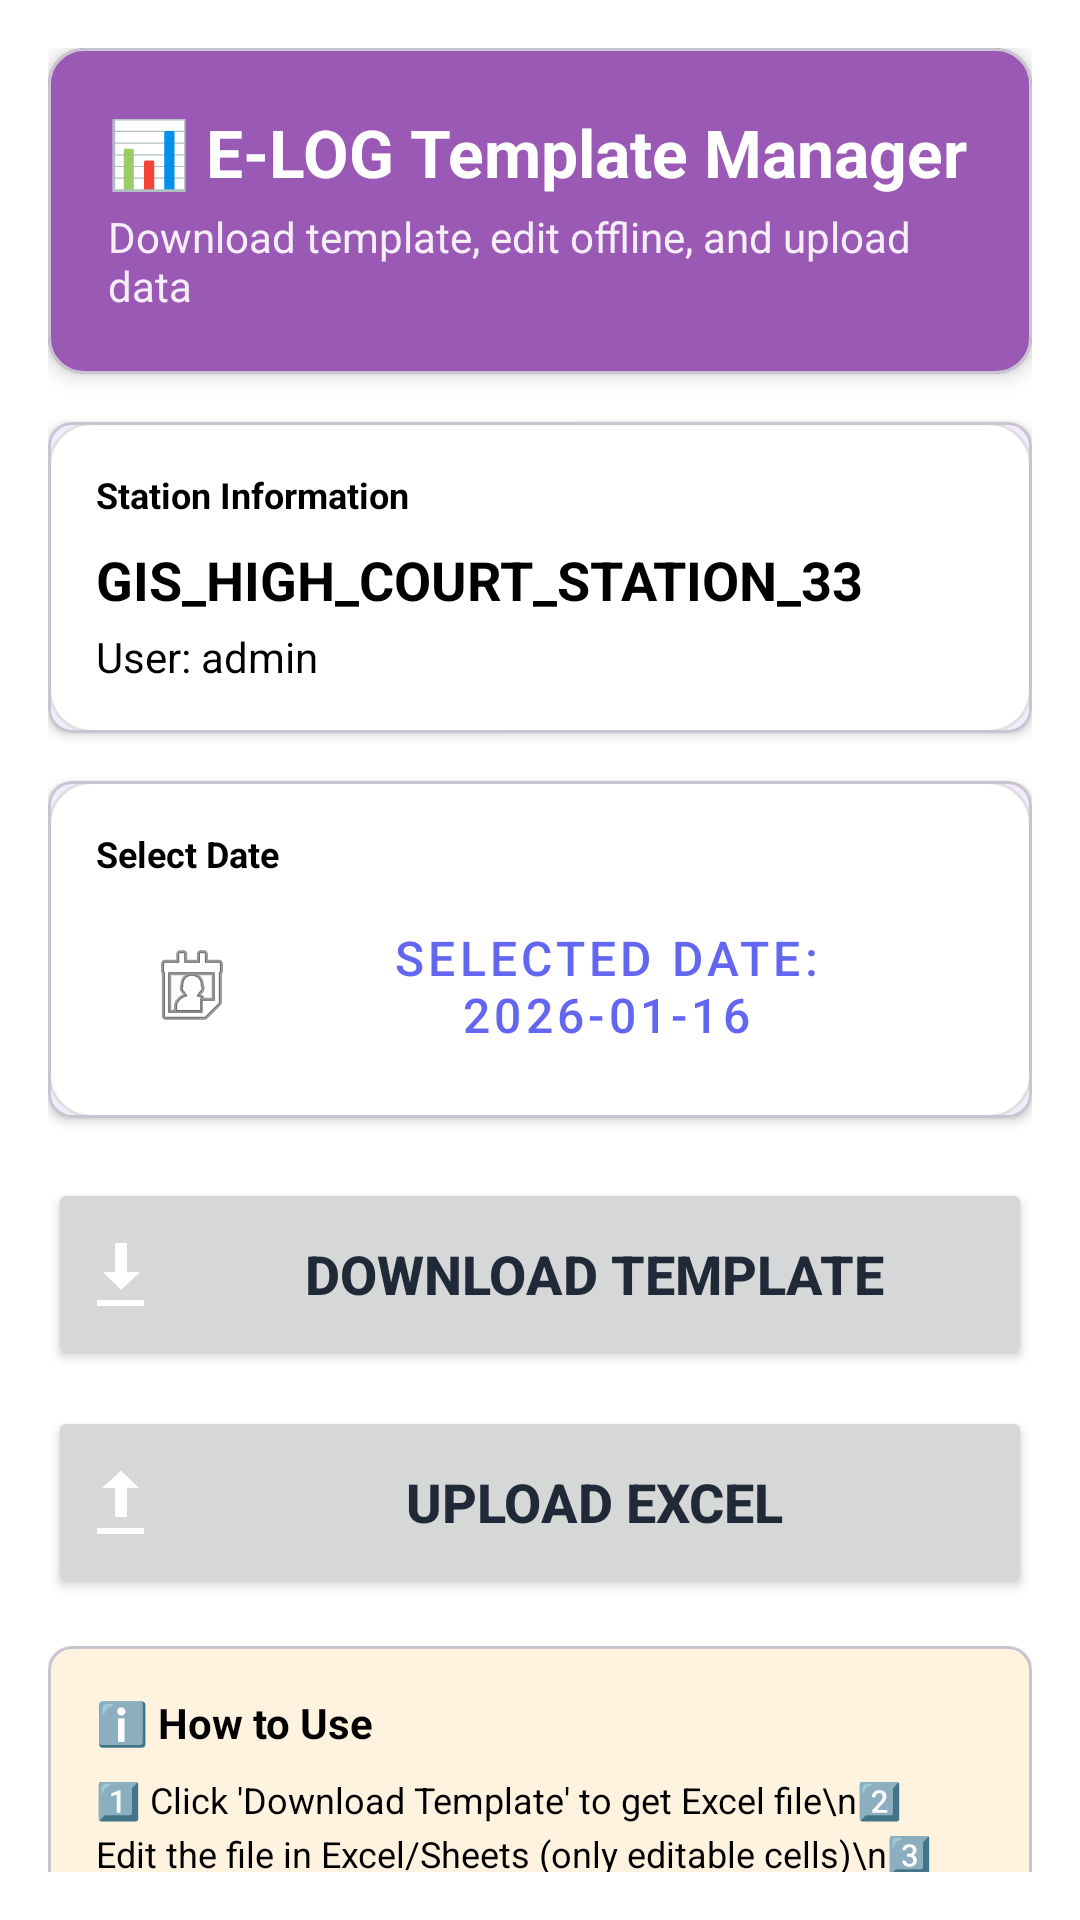

Write the Android layout XML for this screen, with the resource values it uses.
<!-- AndroidManifest.xml: application theme Theme.KPTCL -->
<!-- res/layout/fragment_excel_download.xml -->
<?xml version="1.0" encoding="utf-8"?>
<androidx.constraintlayout.widget.ConstraintLayout
    xmlns:android="http://schemas.android.com/apk/res/android"
    xmlns:app="http://schemas.android.com/apk/res-auto"
    xmlns:tools="http://schemas.android.com/tools"
    android:layout_width="match_parent"
    android:layout_height="match_parent"
    android:padding="16dp"
    android:background="@color/white">

    
    <com.google.android.material.card.MaterialCardView
        android:id="@+id/cardHeader"
        android:layout_width="match_parent"
        android:layout_height="wrap_content"
        app:cardElevation="4dp"
        app:cardCornerRadius="12dp"
        app:cardBackgroundColor="@color/purple_500"
        app:layout_constraintTop_toTopOf="parent"
        app:layout_constraintStart_toStartOf="parent"
        app:layout_constraintEnd_toEndOf="parent">

        <LinearLayout
            android:layout_width="match_parent"
            android:layout_height="wrap_content"
            android:orientation="vertical"
            android:padding="20dp">

            <TextView
                android:layout_width="wrap_content"
                android:layout_height="wrap_content"
                android:text="📊 E-LOG Template Manager"
                android:textColor="@color/white"
                android:textSize="22sp"
                android:textStyle="bold"/>

            <TextView
                android:layout_width="wrap_content"
                android:layout_height="wrap_content"
                android:text="Download template, edit offline, and upload data"
                android:textColor="@color/white"
                android:textSize="14sp"
                android:layout_marginTop="4dp"
                android:alpha="0.9"/>

        </LinearLayout>

    </com.google.android.material.card.MaterialCardView>

    
    <com.google.android.material.card.MaterialCardView
        android:id="@+id/cardStationInfo"
        android:layout_width="match_parent"
        android:layout_height="wrap_content"
        app:cardElevation="2dp"
        app:cardCornerRadius="8dp"
        android:layout_marginTop="16dp"
        app:layout_constraintTop_toBottomOf="@id/cardHeader"
        app:layout_constraintStart_toStartOf="parent"
        app:layout_constraintEnd_toEndOf="parent">

        <LinearLayout
            android:layout_width="match_parent"
            android:layout_height="wrap_content"
            android:orientation="vertical"
            android:background="@drawable/bg_card"
            android:padding="16dp">

            <TextView
                android:layout_width="wrap_content"
                android:layout_height="wrap_content"
                android:text="Station Information"
                android:textStyle="bold"
                android:textSize="12sp"
                android:textColor="@color/black"/>

            <TextView
                android:id="@+id/tvStationName"
                android:layout_width="wrap_content"
                android:layout_height="wrap_content"
                android:text="GIS_HIGH_COURT_STATION_33"
                android:textSize="18sp"
                android:textStyle="bold"
                android:textColor="@android:color/black"
                android:layout_marginTop="8dp"
                tools:text="GIS_HIGH_COURT_STATION_33"/>

            <TextView
                android:id="@+id/tvUsername"
                android:layout_width="wrap_content"
                android:layout_height="wrap_content"
                android:text="User: admin"
                android:textSize="14sp"
                android:textColor="@color/black"
                android:layout_marginTop="4dp"
                tools:text="User: admin"/>

        </LinearLayout>

    </com.google.android.material.card.MaterialCardView>

    
    <com.google.android.material.card.MaterialCardView
        android:id="@+id/cardDateSelection"
        android:layout_width="match_parent"
        android:layout_height="wrap_content"
        app:cardElevation="2dp"
        app:cardCornerRadius="8dp"
        android:layout_marginTop="16dp"
        app:layout_constraintTop_toBottomOf="@id/cardStationInfo"
        app:layout_constraintStart_toStartOf="parent"
        app:layout_constraintEnd_toEndOf="parent">

        <LinearLayout
            android:layout_width="match_parent"
            android:layout_height="wrap_content"
            android:orientation="vertical"
            android:background="@drawable/bg_card"
            android:padding="16dp">

            <TextView
                android:layout_width="wrap_content"
                android:layout_height="wrap_content"
                android:text="Select Date"
                android:textStyle="bold"
                android:textSize="12sp"
                android:textColor="@color/black"/>

            <Button
                android:id="@+id/btnSelectDate"
                android:layout_width="match_parent"
                android:layout_height="56dp"
                android:text="Selected Date: 2026-01-16"
                android:textSize="16sp"
                android:drawableLeft="@android:drawable/ic_menu_my_calendar"
                android:drawablePadding="12dp"
                android:layout_marginTop="8dp"
                style="@style/Widget.MaterialComponents.Button.OutlinedButton"
                tools:text="Selected Date: 2026-01-16"/>

        </LinearLayout>

    </com.google.android.material.card.MaterialCardView>

    
    <ProgressBar
        android:id="@+id/progressBar"
        android:layout_width="wrap_content"
        android:layout_height="wrap_content"
        android:visibility="gone"
        app:layout_constraintTop_toBottomOf="@id/cardDateSelection"
        app:layout_constraintStart_toStartOf="parent"
        app:layout_constraintEnd_toEndOf="parent"
        android:layout_marginTop="24dp"/>

    
    <Button
        android:id="@+id/btnDownload"
        android:layout_width="match_parent"
        android:layout_height="64dp"
        android:layout_marginTop="20dp"
        android:drawableLeft="@android:drawable/stat_sys_download"
        android:drawablePadding="12dp"
        android:text="Download Template"
        android:textSize="18sp"
        android:textStyle="bold"
        app:cornerRadius="8dp"
        app:layout_constraintEnd_toEndOf="parent"
        app:layout_constraintHorizontal_bias="0.0"
        app:layout_constraintStart_toStartOf="parent"
        app:layout_constraintTop_toBottomOf="@id/progressBar" />

    
    <Button
        android:id="@+id/btnUpload"
        android:layout_width="match_parent"
        android:layout_height="64dp"
        android:layout_marginTop="12dp"
        android:drawableLeft="@android:drawable/stat_sys_upload"
        android:drawablePadding="12dp"
        android:text="Upload Excel"
        android:textSize="18sp"
        android:textStyle="bold"
        app:cornerRadius="8dp"

        app:layout_constraintEnd_toEndOf="parent"
        app:layout_constraintStart_toStartOf="parent"
        app:layout_constraintTop_toBottomOf="@id/btnDownload" />

    
    <com.google.android.material.card.MaterialCardView
        android:id="@+id/cardInfo"
        android:layout_width="match_parent"
        android:layout_height="wrap_content"
        app:cardElevation="1dp"
        app:cardCornerRadius="8dp"
        app:cardBackgroundColor="#FFF3E0"
        android:layout_marginTop="16dp"
        app:layout_constraintTop_toBottomOf="@id/btnUpload"
        app:layout_constraintStart_toStartOf="parent"
        app:layout_constraintEnd_toEndOf="parent">

        <LinearLayout
            android:layout_width="match_parent"
            android:layout_height="wrap_content"
            android:orientation="vertical"
            android:padding="16dp">

            <TextView
                android:layout_width="wrap_content"
                android:layout_height="wrap_content"
                android:text="ℹ️ How to Use"
                android:textStyle="bold"
                android:textSize="14sp"
                android:textColor="@android:color/black"/>

            <TextView
                android:layout_width="wrap_content"
                android:layout_height="wrap_content"
                android:text="1️⃣ Click 'Download Template' to get Excel file\n2️⃣ Edit the file in Excel/Sheets (only editable cells)\n3️⃣ Click 'Upload Excel' to submit your data\n\n⚠️ Don't change headers, sheet names, or locked cells\n✅ Only uploaded data matching the template will be accepted"
                android:textSize="12sp"
                android:textColor="@color/black"
                android:layout_marginTop="8dp"
                android:lineSpacingExtra="4dp"/>

        </LinearLayout>

    </com.google.android.material.card.MaterialCardView>

    
    <TextView
        android:layout_width="wrap_content"
        android:layout_height="wrap_content"
        android:text="Powered by KPTCL E-LOG System"
        android:textSize="11sp"
        android:textColor="@android:color/darker_gray"
        android:layout_marginBottom="16dp"
        app:layout_constraintBottom_toBottomOf="parent"
        app:layout_constraintStart_toStartOf="parent"
        app:layout_constraintEnd_toEndOf="parent"/>

</androidx.constraintlayout.widget.ConstraintLayout>
<!-- resources referenced by this layout -->
<resources>
  <color name="black">#FF000000</color>
  <color name="purple_500">#9B59B6</color>
  <color name="white">#FFFFFFFF</color>
  <!-- drawable bg_card (drawable) -->
  <?xml version="1.0" encoding="utf-8"?>
  <shape xmlns:android="http://schemas.android.com/apk/res/android"
      android:shape="rectangle">
  
      
      <solid android:color="#FFFFFF"/>
  
      
      <corners android:radius="14dp"/>
  
      
      <stroke
          android:width="1dp"
          android:color="#E0E0E0"/>
  
      
      <padding
          android:left="12dp"
          android:top="12dp"
          android:right="12dp"
          android:bottom="12dp"/>
  </shape>
  <style name="Theme.KPTCL" parent="Base.Theme.KPTCL" />
  <style name="Base.Theme.KPTCL" parent="Theme.Material3.DayNight.NoActionBar">
          
          <item name="colorPrimary">#6366F1</item> 
          <item name="colorPrimaryVariant">#4F46E5</item>
          <item name="colorOnPrimary">@android:color/white</item>
  
          
          <item name="colorSecondary">#14B8A6</item> 
          <item name="colorSecondaryVariant">#0D9488</item>
          <item name="colorOnSecondary">@android:color/white</item>
  
          
          <item name="android:statusBarColor">#6366F1</item>
  
          
          <item name="android:windowBackground">@android:color/white</item>
  
          
          <item name="android:textColorPrimary">#1F2937</item>
          <item name="android:textColorSecondary">#6B7280</item>
      </style>
</resources>
